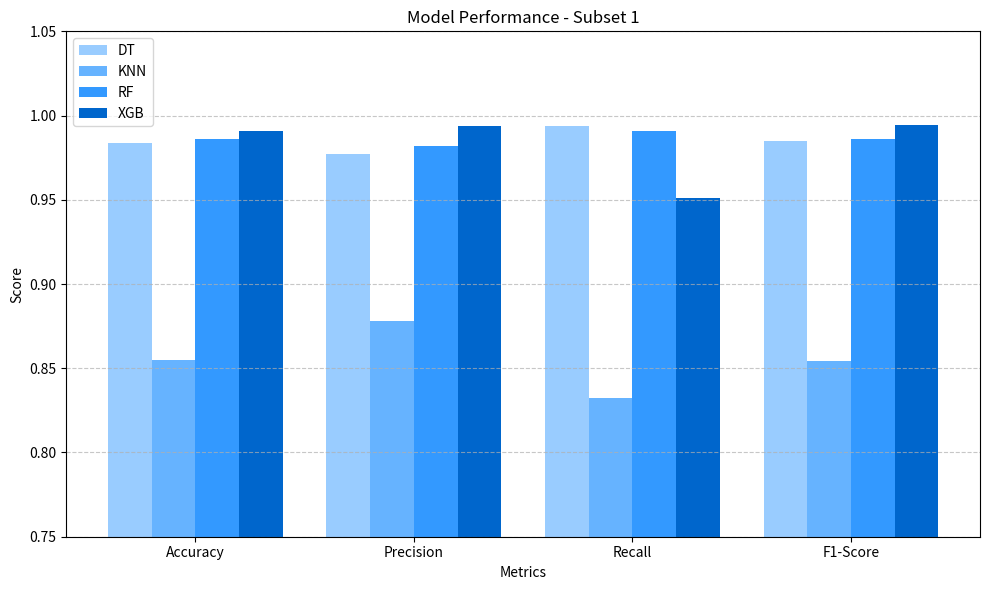
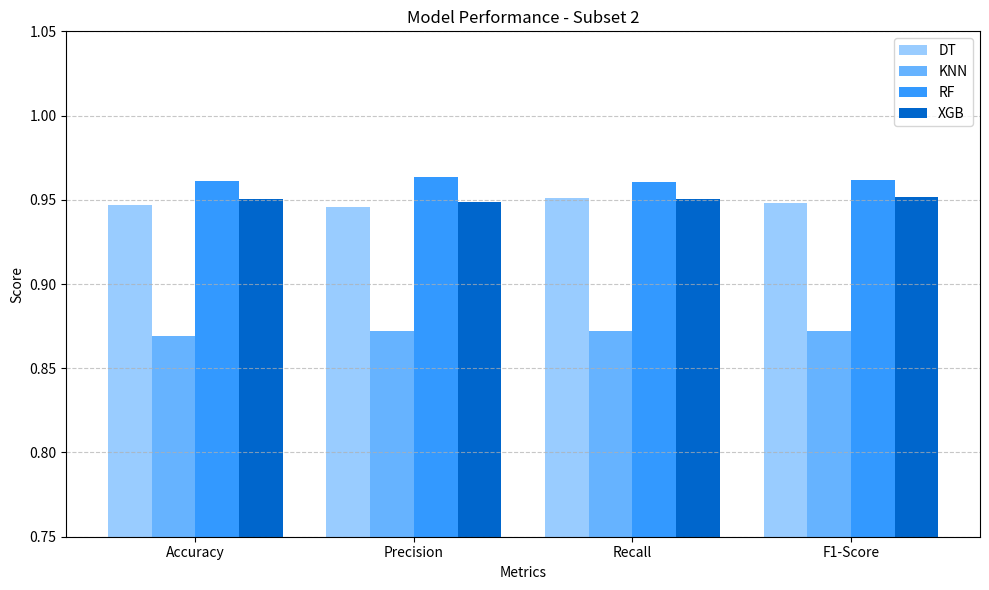
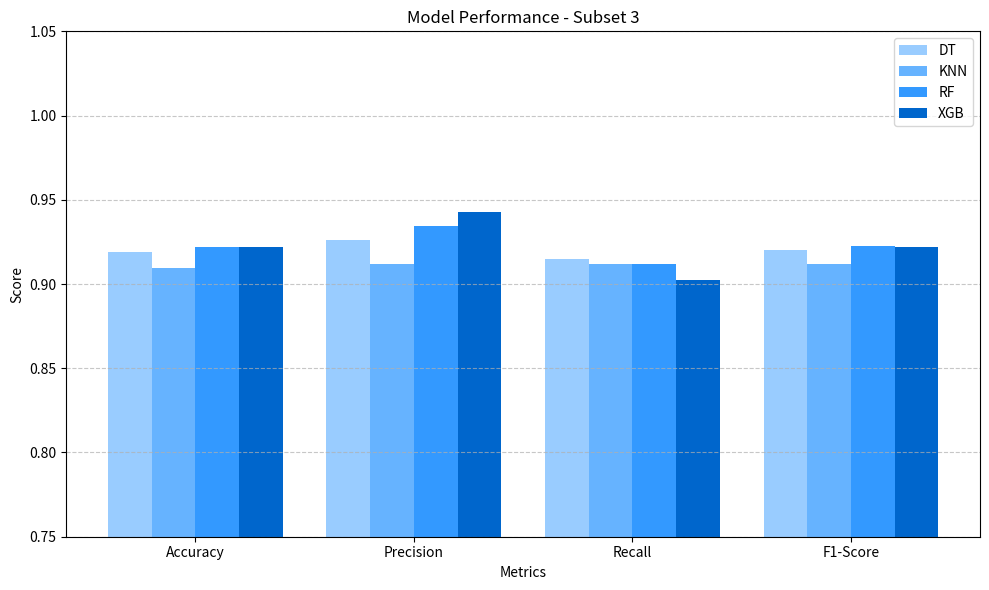
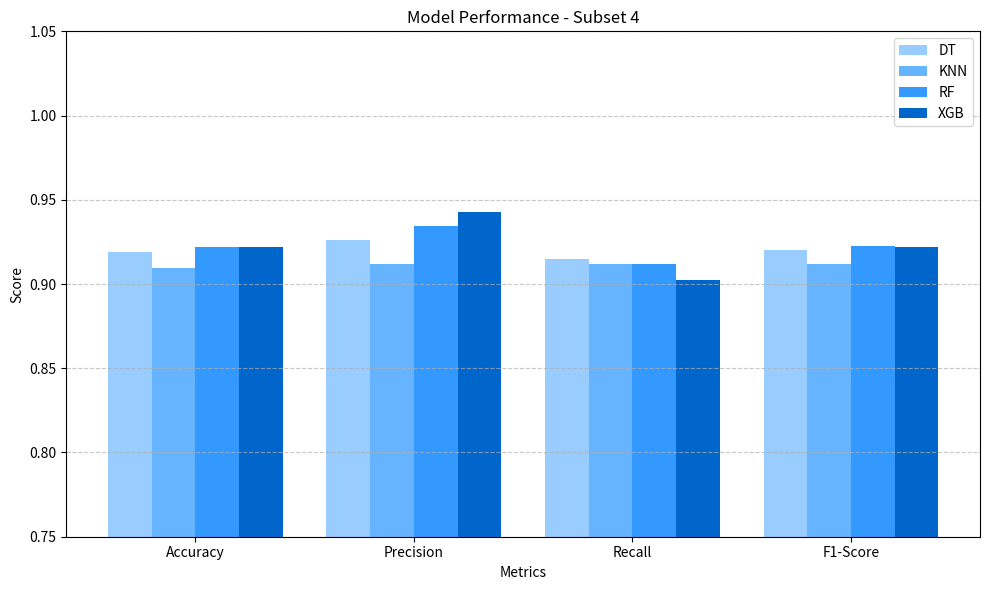
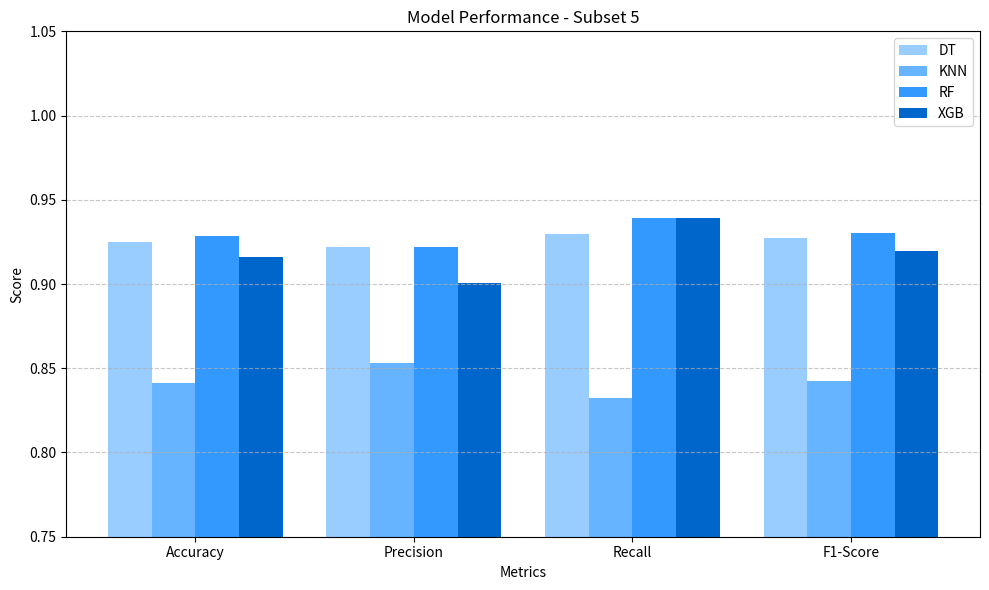
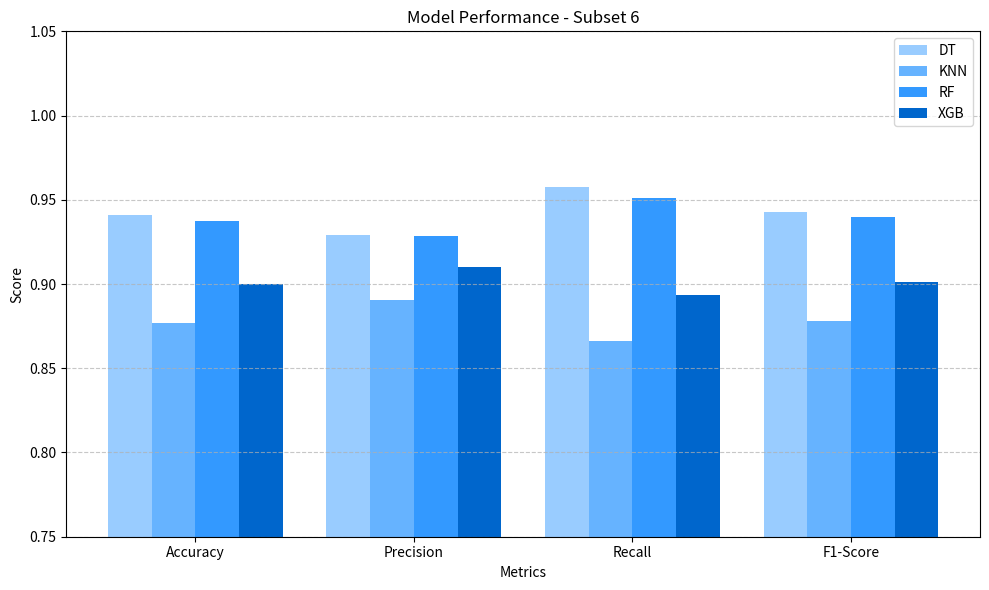

Write Python code to recreate these figures, in order.
import matplotlib.pyplot as plt
import numpy as np

subsets_data = {
    "Subset 1": {
        "DT": [0.984, 0.9769, 0.9939, 0.9849],
        "KNN": [0.8551, 0.8778, 0.8323, 0.8545],
        "RF": [0.9860, 0.9819, 0.9909, 0.9863],
        "XGB": [0.9908, 0.9939, 0.951, 0.9942]
    },
    "Subset 2": {
        "DT": [0.9470, 0.9455, 0.9512, 0.9483],
        "KNN": [0.8692, 0.8720, 0.8720, 0.8720],
        "RF": [0.9611, 0.9633, 0.9604, 0.9618],
        "XGB": [0.9502, 0.9485, 0.9503, 0.9514]
    },
    "Subset 3": {
        "DT": [0.9190, 0.9259, 0.9146, 0.9202],
        "KNN": [0.9097, 0.9116, 0.9116, 0.9116],
        "RF": [0.9221, 0.9344, 0.9116, 0.9228],
        "XGB": [0.9221, 0.9427, 0.9024, 0.9221]
    },
    "Subset 4": {
        "DT": [0.9190, 0.9259, 0.9146, 0.9202],
        "KNN": [0.9097, 0.9116, 0.9116, 0.9116],
        "RF": [0.9221, 0.9344, 0.9116, 0.9228],
        "XGB": [0.9221, 0.9427, 0.9024, 0.9221]
    },
    "Subset 5": {
        "DT": [0.9252, 0.9222, 0.9299, 0.9271],
        "KNN": [0.8411, 0.8531, 0.8323, 0.8426],
        "RF": [0.9283, 0.9222, 0.9390, 0.9305],
        "XGB": [0.9159, 0.9006, 0.9390, 0.9194]
    },
    "Subset 6": {
        "DT": [0.9408, 0.9290, 0.9573, 0.9429],
        "KNN": [0.8769, 0.8903, 0.8659, 0.8779],
        "RF": [0.9377, 0.9286, 0.9512, 0.9398],
        "XGB": [0.9003, 0.9099, 0.8933, 0.9015]
    }
}

metrics = ['Accuracy', 'Precision', 'Recall', 'F1-Score']
models = ['DT', 'KNN', 'RF', 'XGB']

# Blue-themed colors from light to dark
model_colors = {
    'DT': '#99ccff',  # Light Blue
    'KNN': '#66b3ff', # Soft Blue
    'RF': '#3399ff',  # Medium Blue
    'XGB': '#0066cc'  # Deep Blue
}

for subset_name, data in subsets_data.items():
    values = np.array([data[model] for model in models])
    fig, ax = plt.subplots(figsize=(10, 6))
    bar_width = 0.2
    index = np.arange(len(metrics))
    for i, model in enumerate(models):
        ax.bar(index + i * bar_width, values[i], bar_width, 
               label=model, color=model_colors[model])
    ax.set_xlabel('Metrics')
    ax.set_ylabel('Score')
    ax.set_title(f'Model Performance - {subset_name}')
    ax.set_xticks(index + bar_width * 1.5)
    ax.set_xticklabels(metrics)
    ax.set_ylim(0.75, 1.05)
    ax.legend()
    ax.grid(axis='y', linestyle='--', alpha=0.7)
    plt.tight_layout()
    plt.show()
